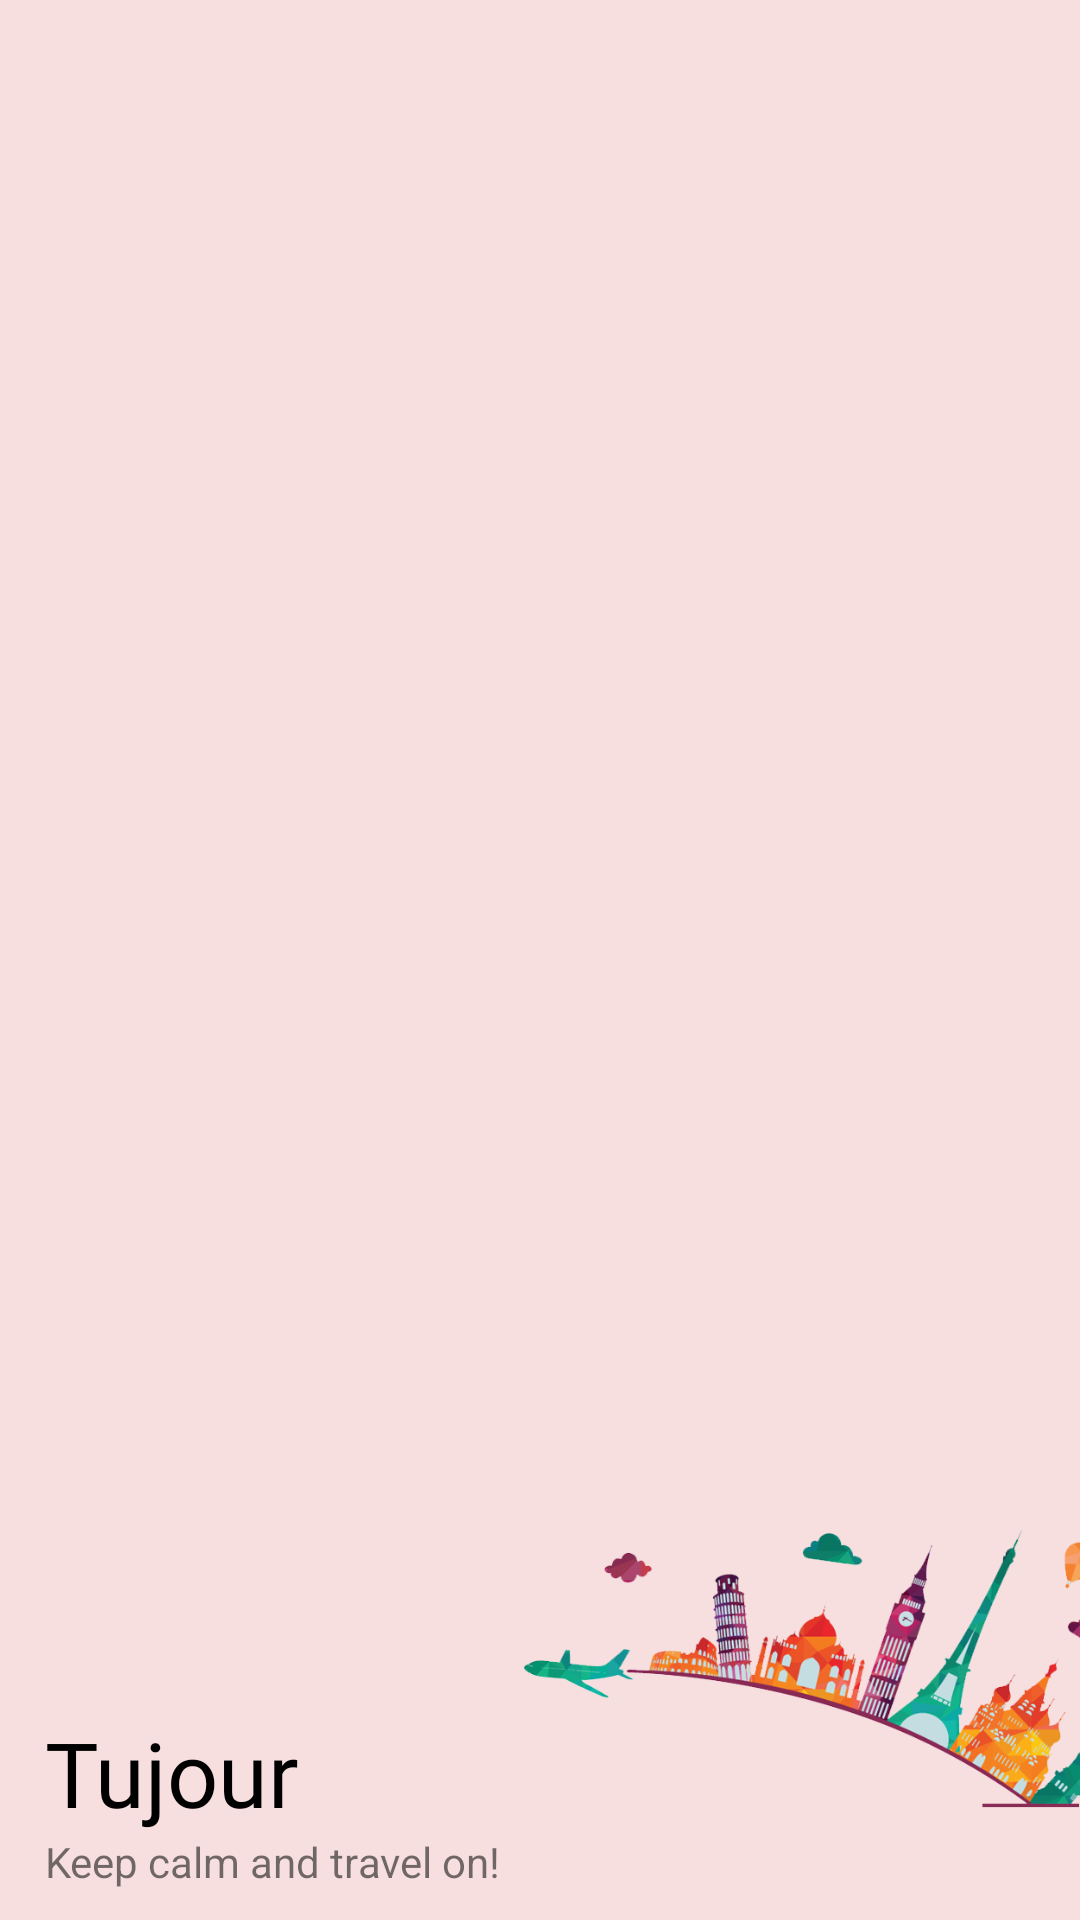

Android layout source for this screen:
<!-- AndroidManifest.xml: application theme Theme.Tujour -->
<!-- res/layout/menu_header.xml -->
<?xml version="1.0" encoding="utf-8"?>
<RelativeLayout xmlns:android="http://schemas.android.com/apk/res/android"
    android:layout_width="match_parent"
    android:layout_height="200dp"
    android:background="@color/lightWhite"
    android:paddingLeft="15dp">

    <TextView
        android:id="@+id/menu_slogan"
        android:layout_width="wrap_content"
        android:layout_height="wrap_content"
        android:text="@string/slogan_name"
        android:layout_alignParentBottom="true"
        android:layout_marginBottom="10dp"/>

    <TextView
        android:id="@+id/app_name"
        android:layout_width="wrap_content"
        android:layout_height="wrap_content"
        android:text="@string/logo_name"
        android:fontFamily="@font/acme"
        android:textSize="30sp"
        android:layout_above="@id/menu_slogan"
        android:textColor="@color/black"/>

    <ImageView
        android:layout_width="60dp"
        android:layout_height="60dp"
        android:src="@drawable/toujour_logo"
        android:layout_above="@id/app_name"/>

    <ImageView
        android:layout_width="200dp"
        android:layout_height="185dp"
        android:src="@drawable/travel_corner_logo_1"
        android:layout_alignParentRight="true"
        android:layout_alignParentBottom="true"/>


</RelativeLayout>
<!-- resources referenced by this layout -->
<resources>
  <color name="black">#FF000000</color>
  <color name="lightWhite">#F7DFDF</color>
  <!-- drawable toujour_logo: png bitmap (mipmap-hdpi, 342588 bytes) -->
  <!-- drawable travel_corner_logo_1: png bitmap (drawable-xxxhdpi, 142702 bytes) -->
  <string name="logo_name">Tujour</string>
  <string name="slogan_name">Keep calm and travel on!</string>
  <style name="Theme.Tujour" parent="Theme.MaterialComponents.DayNight.DarkActionBar">
          
          <item name="colorPrimary">@color/purple_500</item>
          <item name="colorPrimaryVariant">@color/purple_700</item>
          <item name="colorOnPrimary">@color/white</item>
          
          <item name="colorSecondary">@color/teal_200</item>
          <item name="colorSecondaryVariant">@color/teal_700</item>
          <item name="colorOnSecondary">@color/black</item>
          
          <item name="android:statusBarColor" tools:targetApi="21">?attr/colorPrimaryVariant</item>
          
      </style>
  <color name="purple_500">#FF6200EE</color>
  <color name="purple_700">#FF3700B3</color>
  <color name="white">#FFFFFFFF</color>
  <color name="teal_200">#FF03DAC5</color>
  <color name="teal_700">#FF018786</color>
</resources>
